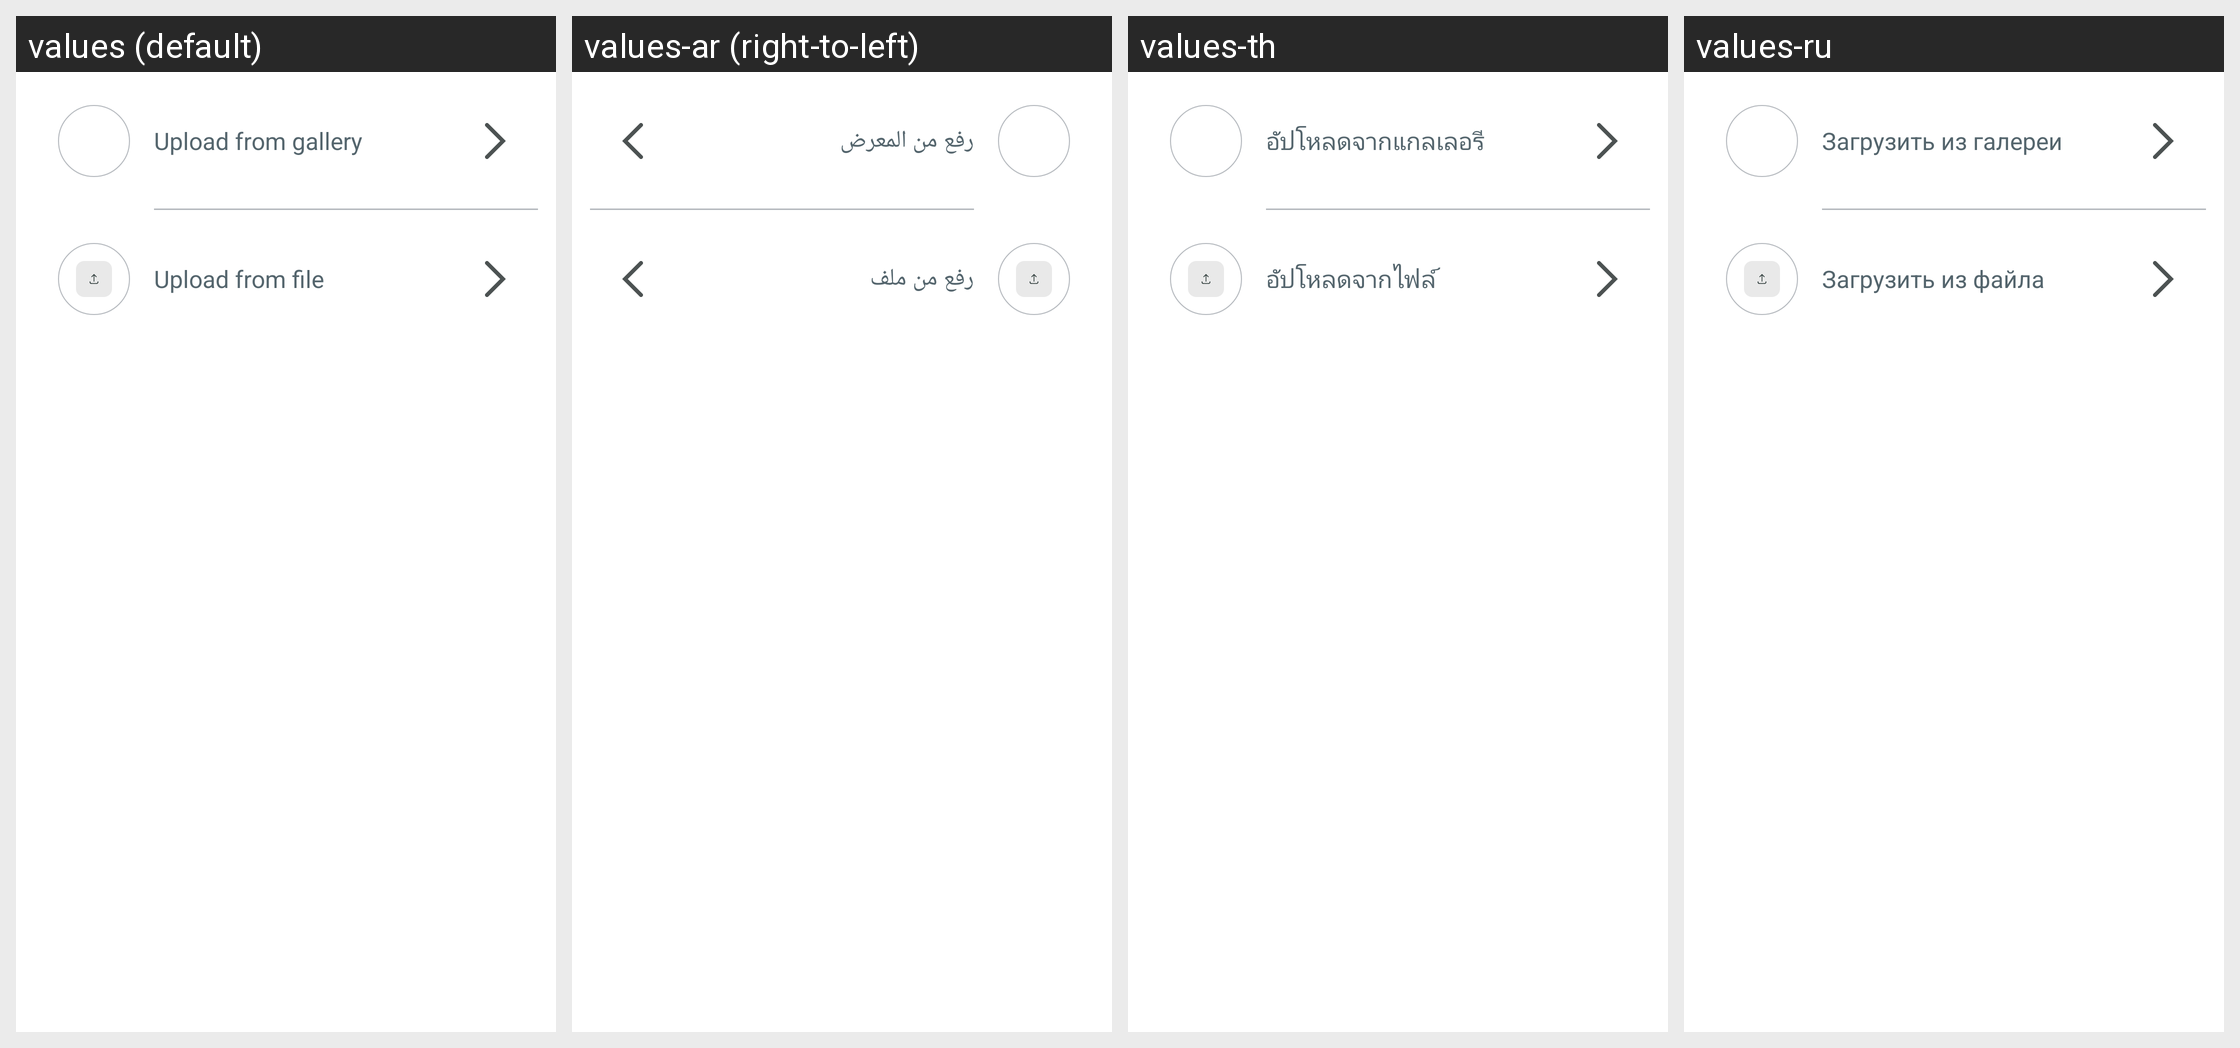

The same Android screen rendered under several of its app's locales, left to right. List the strings drawn on it with the default value and each locale's translation.
Android screen res/layout/bottom_sheet_invoice_picker.xml rendered under 4 locales, left to right: values (default), values-ar (right-to-left), values-th, values-ru. Device: Nexus 5 (rendered at 1080×1920; each locale shown at half size, 540×960, under a caption strip naming it); theme Theme.NoiseAudio.
Other locales in the repository, not shown: values-af, values-am, values-as, values-be, values-bn, values-bs, values-ca, values-da, values-de, values-el, values-en-rGB, values-en-rXC, values-es, values-et, values-fi, values-fr, values-fr-rCA, values-gl, values-he, values-hi, values-hr, values-hu, values-it, values-iw, values-ja, values-ka, values-kk, values-km, values-kn, values-ko, values-kr, values-ky, values-mk, values-nb, values-ne, values-nl, values-or, values-pa, values-pt, values-pt-rBR, values-ro, values-sq, values-sr, values-sv, values-ta, values-tl, values-tr, values-uk, values-vi, values-zh, values-zh-rCN, values-zh-rHK, values-zh-rTW.
Strings drawn on this screen, with the default value and each locale's value (text and hints the layout hard-codes, and strings that could not be matched under every locale, appear in the picture but are not listed):

text_upload_from_gallery
  values: Upload from gallery
  values-ar: رفع من المعرض
  values-th: อัปโหลดจากแกลเลอรี
  values-ru: Загрузить из галереи

text_upload_from_file
  values: Upload from file
  values-ar: رفع من ملف
  values-th: อัปโหลดจากไฟล์
  values-ru: Загрузить из файла
